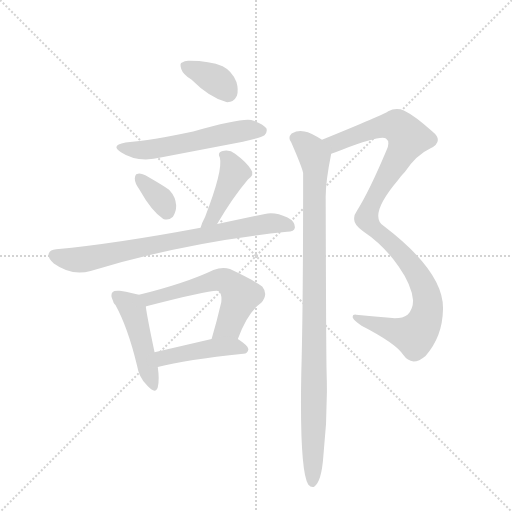
t = 0.00 s
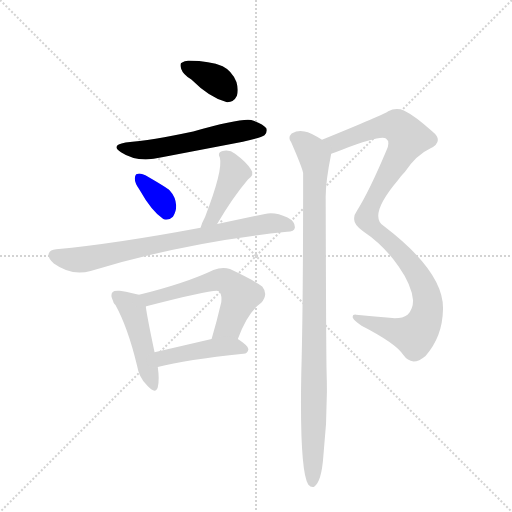
t = 1.51 s
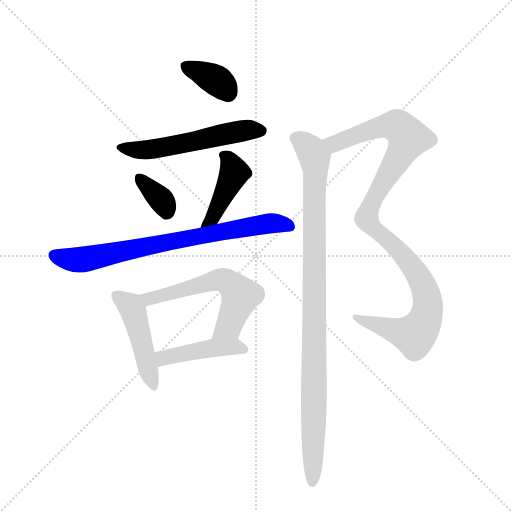
t = 3.02 s
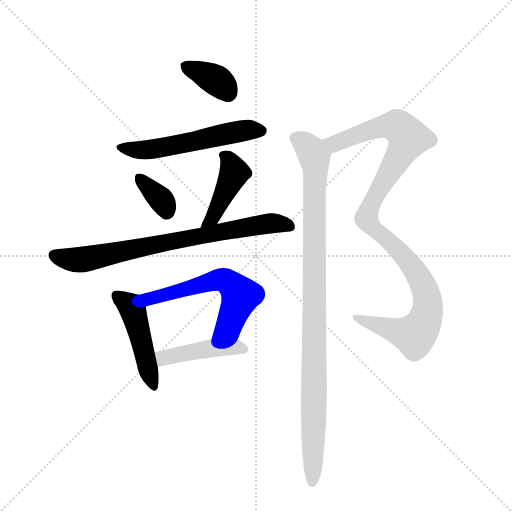
t = 4.52 s
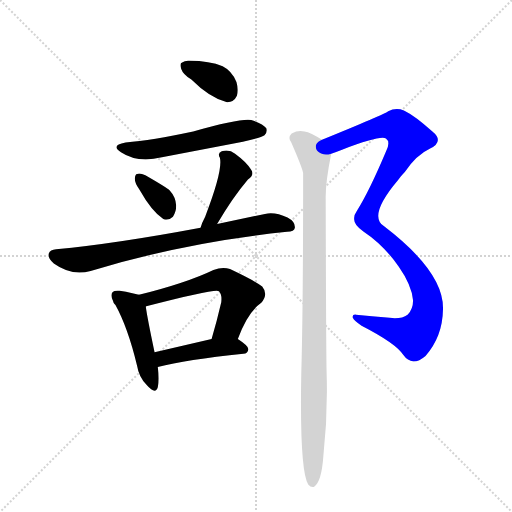
t = 6.03 s
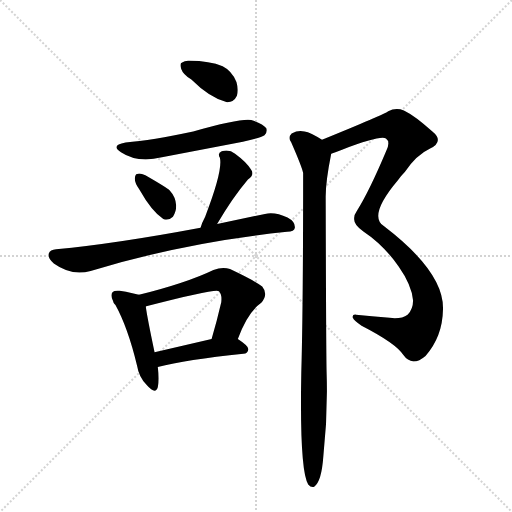
t = 7.54 s

The animated SVG that drew these frames (rendered in a browser with its animation timeline set to each time). Animation: 10 CSS @keyframes rules; one cycle of 7.54 s.

<svg version="1.1" viewBox="0 0 1024 1024" xmlns="http://www.w3.org/2000/svg">
  <g stroke="lightgray" stroke-dasharray="1,1" stroke-width="1" transform="scale(4, 4)">
    <line x1="0" y1="0" x2="256" y2="256"></line>
    <line x1="256" y1="0" x2="0" y2="256"></line>
    <line x1="128" y1="0" x2="128" y2="256"></line>
    <line x1="0" y1="128" x2="256" y2="128"></line>
  </g>
  <g transform="scale(0.92, -0.92) translate(60, -900)">
    <style type="text/css">
      
        @keyframes keyframes0 {
          from {
            stroke: blue;
            stroke-dashoffset: 363;
            stroke-width: 128;
          }
          54% {
            animation-timing-function: step-end;
            stroke: blue;
            stroke-dashoffset: 0;
            stroke-width: 128;
          }
          to {
            stroke: black;
            stroke-width: 1024;
          }
        }
        #make-me-a-hanzi-animation-0 {
          animation: keyframes0 0.54541015625s both;
          animation-delay: 0s;
          animation-timing-function: linear;
        }
      
        @keyframes keyframes1 {
          from {
            stroke: blue;
            stroke-dashoffset: 564;
            stroke-width: 128;
          }
          65% {
            animation-timing-function: step-end;
            stroke: blue;
            stroke-dashoffset: 0;
            stroke-width: 128;
          }
          to {
            stroke: black;
            stroke-width: 1024;
          }
        }
        #make-me-a-hanzi-animation-1 {
          animation: keyframes1 0.708984375s both;
          animation-delay: 0.54541015625s;
          animation-timing-function: linear;
        }
      
        @keyframes keyframes2 {
          from {
            stroke: blue;
            stroke-dashoffset: 349;
            stroke-width: 128;
          }
          53% {
            animation-timing-function: step-end;
            stroke: blue;
            stroke-dashoffset: 0;
            stroke-width: 128;
          }
          to {
            stroke: black;
            stroke-width: 1024;
          }
        }
        #make-me-a-hanzi-animation-2 {
          animation: keyframes2 0.5340169270833334s both;
          animation-delay: 1.25439453125s;
          animation-timing-function: linear;
        }
      
        @keyframes keyframes3 {
          from {
            stroke: blue;
            stroke-dashoffset: 434;
            stroke-width: 128;
          }
          59% {
            animation-timing-function: step-end;
            stroke: blue;
            stroke-dashoffset: 0;
            stroke-width: 128;
          }
          to {
            stroke: black;
            stroke-width: 1024;
          }
        }
        #make-me-a-hanzi-animation-3 {
          animation: keyframes3 0.6031901041666666s both;
          animation-delay: 1.7884114583333335s;
          animation-timing-function: linear;
        }
      
        @keyframes keyframes4 {
          from {
            stroke: blue;
            stroke-dashoffset: 778;
            stroke-width: 128;
          }
          72% {
            animation-timing-function: step-end;
            stroke: blue;
            stroke-dashoffset: 0;
            stroke-width: 128;
          }
          to {
            stroke: black;
            stroke-width: 1024;
          }
        }
        #make-me-a-hanzi-animation-4 {
          animation: keyframes4 0.8831380208333334s both;
          animation-delay: 2.3916015625s;
          animation-timing-function: linear;
        }
      
        @keyframes keyframes5 {
          from {
            stroke: blue;
            stroke-dashoffset: 472;
            stroke-width: 128;
          }
          61% {
            animation-timing-function: step-end;
            stroke: blue;
            stroke-dashoffset: 0;
            stroke-width: 128;
          }
          to {
            stroke: black;
            stroke-width: 1024;
          }
        }
        #make-me-a-hanzi-animation-5 {
          animation: keyframes5 0.6341145833333334s both;
          animation-delay: 3.2747395833333335s;
          animation-timing-function: linear;
        }
      
        @keyframes keyframes6 {
          from {
            stroke: blue;
            stroke-dashoffset: 597;
            stroke-width: 128;
          }
          66% {
            animation-timing-function: step-end;
            stroke: blue;
            stroke-dashoffset: 0;
            stroke-width: 128;
          }
          to {
            stroke: black;
            stroke-width: 1024;
          }
        }
        #make-me-a-hanzi-animation-6 {
          animation: keyframes6 0.73583984375s both;
          animation-delay: 3.908854166666667s;
          animation-timing-function: linear;
        }
      
        @keyframes keyframes7 {
          from {
            stroke: blue;
            stroke-dashoffset: 450;
            stroke-width: 128;
          }
          59% {
            animation-timing-function: step-end;
            stroke: blue;
            stroke-dashoffset: 0;
            stroke-width: 128;
          }
          to {
            stroke: black;
            stroke-width: 1024;
          }
        }
        #make-me-a-hanzi-animation-7 {
          animation: keyframes7 0.6162109375s both;
          animation-delay: 4.644694010416667s;
          animation-timing-function: linear;
        }
      
        @keyframes keyframes8 {
          from {
            stroke: blue;
            stroke-dashoffset: 1091;
            stroke-width: 128;
          }
          78% {
            animation-timing-function: step-end;
            stroke: blue;
            stroke-dashoffset: 0;
            stroke-width: 128;
          }
          to {
            stroke: black;
            stroke-width: 1024;
          }
        }
        #make-me-a-hanzi-animation-8 {
          animation: keyframes8 1.1378580729166667s both;
          animation-delay: 5.260904947916667s;
          animation-timing-function: linear;
        }
      
        @keyframes keyframes9 {
          from {
            stroke: blue;
            stroke-dashoffset: 1022;
            stroke-width: 128;
          }
          77% {
            animation-timing-function: step-end;
            stroke: blue;
            stroke-dashoffset: 0;
            stroke-width: 128;
          }
          to {
            stroke: black;
            stroke-width: 1024;
          }
        }
        #make-me-a-hanzi-animation-9 {
          animation: keyframes9 1.0817057291666667s both;
          animation-delay: 6.398763020833334s;
          animation-timing-function: linear;
        }
      
    </style>
    
      <path d="M 356 727 Q 395 688 432 678 Q 448 677 455 692 Q 459 705 454 722 Q 444 746 424 756 Q 396 768 352 768 Q 342 769 336 764 Q 330 763 334 750 Q 338 738 356 727 Z" fill="lightgray"></path>
    
      <path d="M 213 590 Q 179 584 203 569 Q 239 545 292 558 L 468 592 Q 508 601 515 606 Q 522 613 519 621 Q 512 631 486 639 Q 462 643 360 614 Q 270 595 213 590 Z" fill="lightgray"></path>
    
      <path d="M 243 488 Q 270 440 295 424 Q 307 420 316 429 Q 323 439 323 453 Q 322 472 309 486 Q 303 492 256 519 Q 244 525 238 522 Q 234 522 233 512 Q 233 502 243 488 Z" fill="lightgray"></path>
    
      <path d="M 412 413 Q 445 470 479 510 Q 494 520 486 531 Q 477 547 451 566 Q 438 576 422 571 Q 412 567 418 557 Q 425 530 386 429 Q 379 416 376 405 C 367 376 397 387 412 413 Z" fill="lightgray"></path>
    
      <path d="M 376 405 Q 195 371 62 358 Q 49 357 46 349 Q 43 339 57 327 Q 96 299 137 311 Q 345 374 564 396 Q 580 397 581 405 Q 582 418 565 427 Q 538 440 516 435 L 412 413 L 376 405 Z" fill="lightgray"></path>
    
      <path d="M 242 259 Q 230 263 200 268 Q 188 269 185 265 Q 179 259 186 245 Q 186 244 187 242 Q 187 241 191 237 Q 218 188 238 105 Q 242 80 259 63 Q 278 41 283 58 Q 287 74 283 102 L 276 134 Q 260 210 257 233 C 254 256 254 256 242 259 Z" fill="lightgray"></path>
    
      <path d="M 457 163 Q 478 221 508 242 Q 524 260 510 277 Q 495 289 440 315 Q 424 321 404 313 Q 346 285 242 259 C 213 252 229 224 257 233 Q 256 234 258 234 Q 408 273 416 267 Q 423 260 421 243 Q 411 200 400 163 C 392 134 446 135 457 163 Z" fill="lightgray"></path>
    
      <path d="M 283 102 Q 344 118 469 131 Q 479 132 480 141 Q 480 148 457 163 C 442 173 429 170 400 163 L 276 134 C 247 127 254 95 283 102 Z" fill="lightgray"></path>
    
      <path d="M 660 566 Q 670 569 685 575 Q 766 606 779 599 Q 789 592 780 573 Q 743 485 716 442 Q 709 432 710 424 Q 709 411 730 397 Q 775 367 807 320 Q 835 280 838 247 Q 838 228 826 216 Q 813 206 787 209 Q 747 213 714 216 Q 705 217 707 209 Q 710 202 726 192 Q 802 153 817 128 Q 826 115 839 114 Q 851 114 865 126 Q 902 168 903 227 Q 906 308 775 408 Q 739 430 805 508 Q 812 518 820 526 Q 845 563 875 577 Q 906 593 880 614 Q 843 648 818 660 Q 800 667 784 658 Q 775 651 640 596 C 612 585 632 556 660 566 Z" fill="lightgray"></path>
    
      <path d="M 640 596 Q 615 612 602 614 Q 589 618 574 610 Q 565 601 573 591 Q 597 536 599 524 Q 599 227 595 91 Q 591 -123 610 -153 Q 616 -160 623 -158 Q 639 -148 643 -91 Q 653 0 650 91 Q 649 124 648 473 Q 648 506 660 566 C 663 583 663 583 640 596 Z" fill="lightgray"></path>
    
    
      <clipPath id="make-me-a-hanzi-clip-0">
        <path d="M 356 727 Q 395 688 432 678 Q 448 677 455 692 Q 459 705 454 722 Q 444 746 424 756 Q 396 768 352 768 Q 342 769 336 764 Q 330 763 334 750 Q 338 738 356 727 Z"></path>
      </clipPath>
      <path clip-path="url(#make-me-a-hanzi-clip-0)" d="M 345 756 L 412 724 L 434 700" fill="none" id="make-me-a-hanzi-animation-0" stroke-dasharray="235 470" stroke-linecap="round"></path>
    
      <clipPath id="make-me-a-hanzi-clip-1">
        <path d="M 213 590 Q 179 584 203 569 Q 239 545 292 558 L 468 592 Q 508 601 515 606 Q 522 613 519 621 Q 512 631 486 639 Q 462 643 360 614 Q 270 595 213 590 Z"></path>
      </clipPath>
      <path clip-path="url(#make-me-a-hanzi-clip-1)" d="M 205 581 L 228 574 L 265 574 L 469 616 L 508 616" fill="none" id="make-me-a-hanzi-animation-1" stroke-dasharray="436 872" stroke-linecap="round"></path>
    
      <clipPath id="make-me-a-hanzi-clip-2">
        <path d="M 243 488 Q 270 440 295 424 Q 307 420 316 429 Q 323 439 323 453 Q 322 472 309 486 Q 303 492 256 519 Q 244 525 238 522 Q 234 522 233 512 Q 233 502 243 488 Z"></path>
      </clipPath>
      <path clip-path="url(#make-me-a-hanzi-clip-2)" d="M 243 513 L 291 465 L 302 442" fill="none" id="make-me-a-hanzi-animation-2" stroke-dasharray="221 442" stroke-linecap="round"></path>
    
      <clipPath id="make-me-a-hanzi-clip-3">
        <path d="M 412 413 Q 445 470 479 510 Q 494 520 486 531 Q 477 547 451 566 Q 438 576 422 571 Q 412 567 418 557 Q 425 530 386 429 Q 379 416 376 405 C 367 376 397 387 412 413 Z"></path>
      </clipPath>
      <path clip-path="url(#make-me-a-hanzi-clip-3)" d="M 430 561 L 450 525 L 403 427 L 381 410" fill="none" id="make-me-a-hanzi-animation-3" stroke-dasharray="306 612" stroke-linecap="round"></path>
    
      <clipPath id="make-me-a-hanzi-clip-4">
        <path d="M 376 405 Q 195 371 62 358 Q 49 357 46 349 Q 43 339 57 327 Q 96 299 137 311 Q 345 374 564 396 Q 580 397 581 405 Q 582 418 565 427 Q 538 440 516 435 L 412 413 L 376 405 Z"></path>
      </clipPath>
      <path clip-path="url(#make-me-a-hanzi-clip-4)" d="M 57 345 L 97 335 L 124 337 L 513 413 L 570 408" fill="none" id="make-me-a-hanzi-animation-4" stroke-dasharray="650 1300" stroke-linecap="round"></path>
    
      <clipPath id="make-me-a-hanzi-clip-5">
        <path d="M 242 259 Q 230 263 200 268 Q 188 269 185 265 Q 179 259 186 245 Q 186 244 187 242 Q 187 241 191 237 Q 218 188 238 105 Q 242 80 259 63 Q 278 41 283 58 Q 287 74 283 102 L 276 134 Q 260 210 257 233 C 254 256 254 256 242 259 Z"></path>
      </clipPath>
      <path clip-path="url(#make-me-a-hanzi-clip-5)" d="M 194 257 L 220 239 L 229 225 L 271 63" fill="none" id="make-me-a-hanzi-animation-5" stroke-dasharray="344 688" stroke-linecap="round"></path>
    
      <clipPath id="make-me-a-hanzi-clip-6">
        <path d="M 457 163 Q 478 221 508 242 Q 524 260 510 277 Q 495 289 440 315 Q 424 321 404 313 Q 346 285 242 259 C 213 252 229 224 257 233 Q 256 234 258 234 Q 408 273 416 267 Q 423 260 421 243 Q 411 200 400 163 C 392 134 446 135 457 163 Z"></path>
      </clipPath>
      <path clip-path="url(#make-me-a-hanzi-clip-6)" d="M 253 256 L 268 248 L 411 291 L 438 286 L 463 257 L 437 191 L 407 168" fill="none" id="make-me-a-hanzi-animation-6" stroke-dasharray="469 938" stroke-linecap="round"></path>
    
      <clipPath id="make-me-a-hanzi-clip-7">
        <path d="M 283 102 Q 344 118 469 131 Q 479 132 480 141 Q 480 148 457 163 C 442 173 429 170 400 163 L 276 134 C 247 127 254 95 283 102 Z"></path>
      </clipPath>
      <path clip-path="url(#make-me-a-hanzi-clip-7)" d="M 287 108 L 295 121 L 318 128 L 407 144 L 450 147 L 470 141" fill="none" id="make-me-a-hanzi-animation-7" stroke-dasharray="322 644" stroke-linecap="round"></path>
    
      <clipPath id="make-me-a-hanzi-clip-8">
        <path d="M 660 566 Q 670 569 685 575 Q 766 606 779 599 Q 789 592 780 573 Q 743 485 716 442 Q 709 432 710 424 Q 709 411 730 397 Q 775 367 807 320 Q 835 280 838 247 Q 838 228 826 216 Q 813 206 787 209 Q 747 213 714 216 Q 705 217 707 209 Q 710 202 726 192 Q 802 153 817 128 Q 826 115 839 114 Q 851 114 865 126 Q 902 168 903 227 Q 906 308 775 408 Q 739 430 805 508 Q 812 518 820 526 Q 845 563 875 577 Q 906 593 880 614 Q 843 648 818 660 Q 800 667 784 658 Q 775 651 640 596 C 612 585 632 556 660 566 Z"></path>
      </clipPath>
      <path clip-path="url(#make-me-a-hanzi-clip-8)" d="M 654 598 L 668 588 L 783 627 L 806 625 L 828 600 L 747 457 L 736 425 L 747 408 L 805 359 L 839 317 L 864 269 L 869 221 L 855 187 L 840 172 L 714 209" fill="none" id="make-me-a-hanzi-animation-8" stroke-dasharray="963 1926" stroke-linecap="round"></path>
    
      <clipPath id="make-me-a-hanzi-clip-9">
        <path d="M 640 596 Q 615 612 602 614 Q 589 618 574 610 Q 565 601 573 591 Q 597 536 599 524 Q 599 227 595 91 Q 591 -123 610 -153 Q 616 -160 623 -158 Q 639 -148 643 -91 Q 653 0 650 91 Q 649 124 648 473 Q 648 506 660 566 C 663 583 663 583 640 596 Z"></path>
      </clipPath>
      <path clip-path="url(#make-me-a-hanzi-clip-9)" d="M 582 600 L 616 573 L 626 543 L 619 -148" fill="none" id="make-me-a-hanzi-animation-9" stroke-dasharray="894 1788" stroke-linecap="round"></path>
    
  </g>
</svg>
